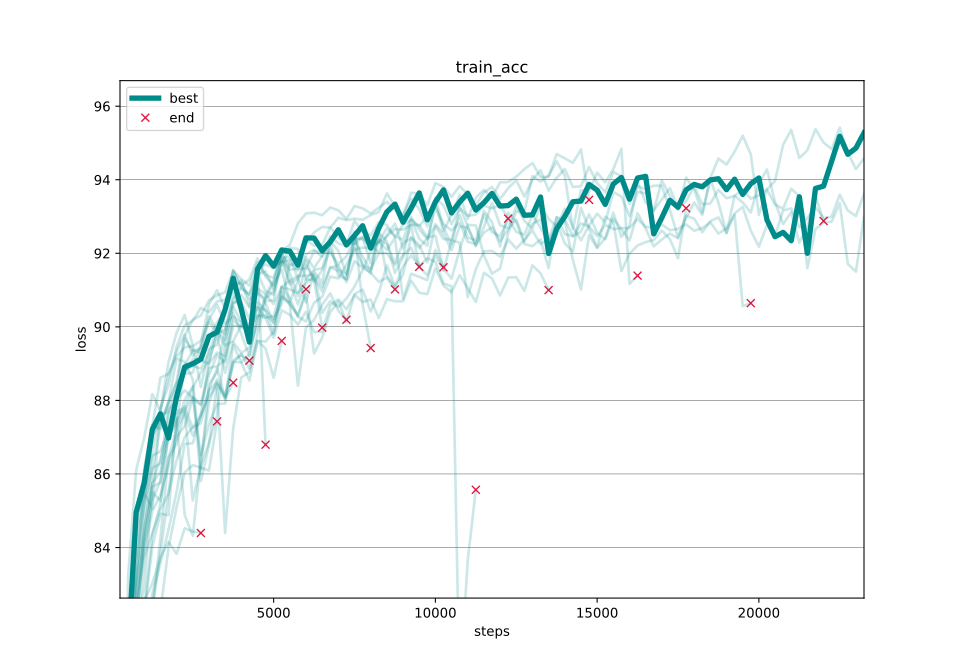

The file beside this chart, header and first rows:
steps, 000, 001, 002, 003, 004, 005, 006, 007, 008, 009, 010, 011, 012, 013, 014, 015, 016, 017, 018, 019, 020, 021, 022
250, 25.26, 63.91, 55.98, 27.68, 46.61, 55.93, 65.96, 58.58, 52.08, 64.33, 62.6, 57.73, 62.43, 60.16, 19.85, 57.65, 60.48, 61.43, 64.09, 55.31, 59.09, 65.79, 57.61
500, 61.69, 80.85, 78.6, 61.38, 66.72, 76.72, 81.63, 78.05, 75.68, 80.72, 79.79, 79.89, 79.79, 79.38, 54.85, 76.49, 76.47, 81.19, 81.9, 73.95, 76.69, 83.21, 78.98
750, 70.09, 83.94, 82.61, 72.52, 71.87, 81.86, 84.81, 82.04, 80.18, 84.36, 83.03, 83.57, 82.2, 82.47, 68.61, 80.46, 80.54, 84.96, 84.98, 78.74, 81.39, 86.11, 82.75
1000, 72.63, 85.4, 84.3, 76.52, 74.3, 82.94, 85.52, 84.16, 82.21, 85.49, 86.17, 85.27, 83.9, 84.05, 69.35, 82.37, 82.54, 85.76, 86.02, 81, 83.74, 86.99, 84.89
1250, 75.21, 86.56, 85.5, 80.66, 76.3, 85.65, 87.34, 85.75, 84.03, 85.05, 87.29, 87.04, 84.99, 85.28, , 84.34, 83.02, 87.22, 87.07, 82.33, 84.39, 88.17, 86.49
1500, 76.51, 87.73, 85.27, 82.28, 77.93, 85.76, 87.22, 86.05, 84.92, 87.78, 88.62, 87.39, 85.43, 85.81, , 85.19, 83.74, 87.64, 87.6, 84.26, 85.04, 87.71, 86.62
1750, 78.01, 88.68, 86.43, 83.99, 79.66, 87.04, 87.93, 87.06, 84.88, 88.42, 88.72, 87.93, 86.22, 87.62, , 87.12, 84.15, 86.98, 87.69, 86.45, 85.47, 89.04, 87.2
2000, , 89.33, 86.83, 85.1, 81, 87.35, 88.51, 87.44, 87.64, 89.46, 89.2, 88.49, 87.02, 88.04, , 88.02, 83.83, 88.11, 88.37, 87.21, 87.27, 89.84, 87.71
2250, , 89.79, 87.71, 86.04, 81.82, 88.95, 89.76, 87.84, 87.73, 90.04, 89.44, 88.72, 87.29, 88.74, , 88.27, 84.52, 88.91, 89.67, 87.67, 88.02, 90.32, 87.79
2500, , 89.21, 88.1, 86.24, , 89.36, 90.19, 87.25, 85.28, 90.17, 89.48, 88.75, 88.06, 89.13, , 88.07, 84.43, 89, 89.36, 87.04, 88.38, 89.5, 88.35
2750, , 89.45, 87.9, 86.17, , 89.4, 90.31, 87.61, 86.21, 90.52, 89.62, 89.53, 87.87, 89.09, , 86.51, 84.39, 89.12, 89.29, 87.57, 85.8, 88.37, 88.75
3000, , 90.13, 88.88, 86.09, , 90.29, 90.72, 89.04, 86.85, 90.4, 90.19, 90.61, 88.69, 89, , 87.35, , 89.74, 89.7, 88.27, 86.79, 89.4, 89.08
3250, , 89.83, 88.93, 87.43, , 89.9, 90.86, 89.86, 87.57, 90.69, 90.6, 91, 89.24, 89.3, , 87.9, , 89.86, 90.11, 88.51, 88.45, 89.51, 89.79
3500, , 89.92, 89.1, , , 89.64, 90.94, 89.5, 89.57, 90.73, 90.08, 90.49, 89.03, 89.2, , 87.91, , 90.47, 90.46, 88.03, 88.08, 90.36, 88.75
3750, , 90.66, 90.19, , , 90.54, 91.53, 89.61, 90.62, 91.12, 90.29, 91.06, 90.03, 90.37, , 89.01, , 91.32, 91.51, 89.51, 89.05, 91.55, 89.58
4000, , 90.68, 90, , , 90.15, 91.3, 90.06, 90.87, 91.2, 90.11, 91.26, 90.02, 89.81, , 89.27, , 90.48, 91.12, 89.04, 89.03, 91.04, 89.29
4250, , 90.21, 89.87, , , 89.83, 91.12, 89.91, 90.53, 90.76, 89.75, 90.55, 89.95, 89.2, , 88.86, , 89.59, 91.29, 89.26, 88.54, 90.87, 89.44
4500, , 91.05, 90.53, , , 90.53, 91.75, 91.29, 91.57, 90.9, 90.67, 91.42, 90.3, 90.31, , 89.79, , 91.57, 91.86, 90.26, 89.62, 91.46, 90.02
4750, , 90.89, 90.44, , , 90.24, 91.41, 91.88, 91.7, 90.77, 90.46, 91.51, 90.25, 90.32, , 90.71, , 91.94, 91.37, 90.77, 89.41, 90.97, 90.87
5000, , 90.62, 90.22, , , 89.7, 91.33, 91.66, 91.59, 91.19, 89.8, 91.02, 90.29, 90.13, , 90.72, , 91.65, 91.13, 90.97, 88.62, 90.88, 91.26
5250, , 91.08, 90.62, , , 90.45, 91.99, 91.76, 91.81, 91.54, 91.08, 91.69, 91.1, 90.83, , 91.88, , 92.09, 92.01, 91.81, 89.62, 91.86, 92.06
5500, , 91.02, 91.77, , , 90.33, 91.65, 91.83, 91.55, 90.68, 90.77, 92.16, 91.25, 90.6, , 91.23, , 92.06, 91.46, 91.15, , 91.9, 92.23
5750, , 90.92, 91.54, , , 90.06, 91.81, 91.84, 91.58, 91.24, 90.28, 92.12, 91.39, 90.33, , 90.61, , 91.68, 90.84, 91.32, , 91.3, 92.81
6000, , 91.18, 91.97, , , 90.41, 92.37, 92.28, 91.59, 91.89, 91.03, 91.28, 91.39, 90.9, , 91.29, , 92.42, 91.66, 91.81, , 90.66, 93.08
6250, , 91.39, 92.1, , , 89.86, 92.21, 92.57, 92.06, 91.6, , 91.28, 91.44, 89.28, , 91.55, , 92.41, 91.3, 91.23, , 91.51, 93.1
6500, , 91.08, 91.9, , , 89.87, 92.23, 92.72, 92.02, 91.93, , 89.98, 90.38, 89.71, , 91.59, , 92.07, 90.97, 91.54, , 91.2, 93.03
6750, , 91.61, 92.46, , , 90.59, 92.7, 92.7, 92.02, 92.32, , , 90.7, 90.4, , 92.27, , 92.31, 91.63, 92.1, , 92.34, 93.25
7000, , 91.67, 92.27, , , 90.75, 92.44, 92.97, 91.71, 91.39, , , 90.54, 90.7, , 92.57, , 92.64, 91.51, 91.57, , 92.06, 93.17
7250, , 91.21, 92.2, , , 90.48, 92.25, 92.9, 91.92, 91.29, , , 90.77, 90.13, , 92.3, , 92.23, 91.29, 91.44, , 91.42, 92.93
7500, , 91.79, 92.59, , , 90.87, 92.88, 92.94, 92.42, 92.57, , , 91.1, 90.89, , 92.25, , 92.48, 92.38, 92.15, , 92.36, 93.29
7750, , 91.61, 90.62, , , 90.68, 92.58, 92.91, 92.38, 91.68, , , 91.54, 91.01, , 92.45, , 92.75, 91.92, 91.68, , 92.43, 93.22
8000, , 91.47, 89.42, , , 90.74, 92.49, 93.04, 92.19, 91.45, , , 92.05, 90.42, , 92.24, , 92.14, 91.52, 91.57, , 91.73, 93.08
8250, , 91.23, , , , 90.24, 92.85, 93.12, 92.32, 92.6, , , 92.31, 90.93, , 92.01, , 92.68, 92.37, 92, , 92.56, 93.24
8500, , 91.34, , , , 90.75, 92.78, 93.63, 92.68, 91.39, , , 92.1, 91.67, , 92.49, , 93.12, 92.25, 92.01, , 92.32, 93.39
8750, , 91.02, , , , 90.7, 92.43, 93.28, 92.47, 91.08, , , 92.41, 91.11, , 92.81, , 93.34, 91.75, 91.68, , 91.46, 93.19
9000, , , , , , 90.7, 92.78, 93.02, 92.36, 91.65, , , 90.76, 91.41, , 92.14, , 92.85, 92.28, 91.95, , 91.88, 93.04
9250, , , , , , 91.26, 92.9, 93.65, 92.99, 91.94, , , 91.44, 92.45, , 92.76, , 93.23, 92.41, 92.15, , 92.94, 93.49
9500, , , , , , 90.93, 92.74, 93.62, 92.65, 91.65, , , 91.36, 92.22, , 91.63, , 93.64, 92.15, 91.64, , 92.39, 93.2
9750, , , , , , 90.89, 93, 93.3, 92.39, 91.86, , , 91.27, 91.75, , , , 92.91, 92.41, 91.4, , 92.21, 92.73
10000, , , , , , 91.59, 93.5, 93.91, 93.24, 91.77, , , 92.09, 92.79, , , , 93.39, 92.74, 91.96, , 93.51, 93.33
10250, , , , , , 91.12, 93.3, 93.81, 92.79, 91.18, , , 91.62, 92.53, , , , 93.72, 92.39, 91.53, , 92.7, 92.61
10500, , , , , , 90.94, 92.79, 93.54, 92.62, 91.1, , , , 92.08, , , , 93.1, 92.37, 92.35, , 92.25, 93.05
10750, , , , , , 91.41, 93.23, 93.83, 92.83, 80.09, , , , 92.74, , , , 93.39, 93.03, 92.29, , 93.27, 93.59
11000, , , , , , 91.05, 93.02, 93.6, 92.31, 83.65, , , , 92.69, , , , 93.63, 92.43, 90.81, , 92.74, 92.94
11250, , , , , , 90.68, 93.05, 93.3, 92.25, 85.57, , , , 92.21, , , , 93.18, 92.36, 91.57, , 92.19, 93.51
11500, , , , , , 91.47, 93.3, 93.65, 92.71, , , , , 92.56, , , , 93.38, 93.07, 92.05, , 93.16, 93.72
11750, , , , , , 91.32, 93.22, 93.8, 93.38, , , , , 92.7, , , , 93.63, 92.57, 92.06, , 92.84, 93.51
12000, , , , , , 90.85, 93.32, 93.48, 92.76, , , , , 92.33, , , , 93.29, 92.47, 91.91, , 92.19, 93.93
12250, , , , , , 91.34, 92.94, 93.77, 92.69, , , , , 92.65, , , , 93.3, 92.94, 92.37, , 93.1, 93.94
12500, , , , , , 91.35, , 93.99, 93.28, , , , , 92.92, , , , 93.47, 92.58, 92.13, , 92.85, 94.09
12750, , , , , , 90.98, , 93.54, 92.88, , , , , 92.32, , , , 93.03, 92.51, 92.36, , 92.25, 94.29
13000, , , , , , 91.67, , 94, 92.68, , , , , 92.8, , , , 93.05, 93.04, 92.62, , 92.19, 94.45
13250, , , , , , 91.46, , 94.26, 93.3, , , , , 92.92, , , , 93.53, 92.69, 92.25, , 92.37, 94.07
13500, , , , , , 91, , 93.7, 92.94, , , , , 92.32, , , , 91.99, 92.28, 92.39, , 91.59, 94.09
13750, , , , , , , , 94.05, 92.73, , , , , 92.72, , , , 92.67, 92.83, 92.98, , 92.99, 94.7
14000, , , , , , , , 94.29, 93.21, , , , , 92.92, , , , 93, 92.27, 92.52, , 92.87, 94.58
14250, , , , , , , , 93.8, 92.72, , , , , 92.46, , , , 93.4, 92.05, 92.47, , 91.82, 94.46
14500, , , , , , , , 93.83, 92.36, , , , , 92.59, , , , 93.42, 93.23, 92.81, , 91.02, 94.82
14750, , , , , , , , 94.34, 92.75, , , , , 93.06, , , , 93.87, 92.67, 92.73, , 92.49, 93.45
15000, , , , , , , , 93.91, 93.08, , , , , 92.56, , , , 93.72, 92.16, 92.47, , 92.15, 
... 33 more rows
